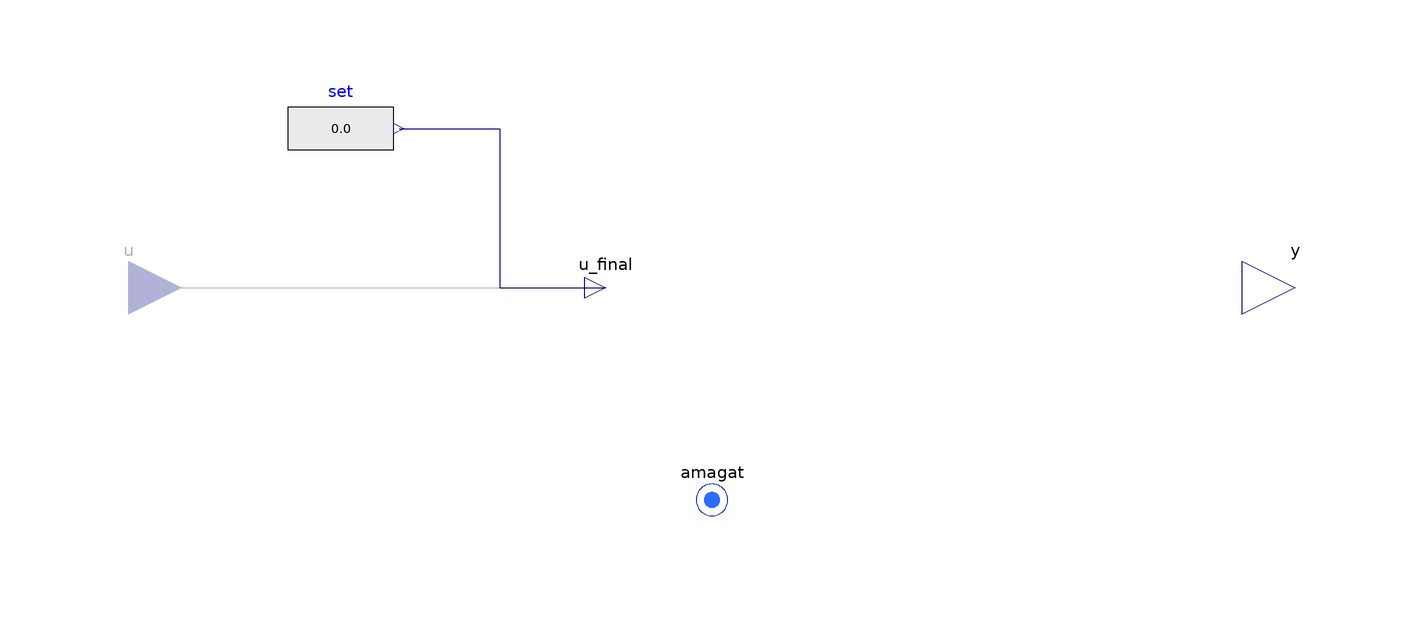

This picture is the connection diagram that the Modelica source below describes through its graphical annotations.

partial model Partial "Base model for a pressure/volume"

        extends FCSys.Icons.Conditions.SingleShort;

        parameter Boolean internal=true "Use internal specification"
          annotation (
          HideResult=true,
          choices(__Dymola_checkBox=true),
          Dialog(group="Specification"));

        replaceable Modelica.Blocks.Sources.RealExpression set if internal
          constrainedby Modelica.Blocks.Interfaces.SO
          "Source of internal specification" annotation (
          __Dymola_choicesFromPackage=true,
          Dialog(group="Specification",enable=internal),
          Placement(transformation(
              extent={{-10,-10},{10,10}},
              rotation=0,
              origin={-70,30})));

        Connectors.RealInput u if not internal "Value of specified condition"
          annotation (Placement(transformation(
              extent={{-10,-10},{10,10}},
              rotation=0,
              origin={-110,0})));

        Connectors.RealOutput y "Measurement expression" annotation (Dialog(tab
              ="Measurement"), Placement(transformation(
              extent={{-10,-10},{10,10}},
              rotation=0,
              origin={110,0}), iconTransformation(
              extent={{-10,-10},{10,10}},
              rotation=0,
              origin={110,0})));

        Connectors.Amagat amagat "Connector for additivity of volume"
          annotation (Placement(transformation(extent={{-10,-50},{10,-30}})));

      protected
        Connectors.RealOutputInternal u_final
          "Final value of specified condition" annotation (Placement(
              transformation(
              extent={{-10,-10},{10,10}},
              rotation=0,
              origin={-20,0})));

      equation
        connect(u, u_final) annotation (Line(
            points={{-110,5.55112e-16},{-62,-4.87687e-22},{-62,5.55112e-16},{-20,
                5.55112e-16}},
            color={0,0,127},
            smooth=Smooth.None));

        connect(set.y, u_final) annotation (Line(
            points={{-59,30},{-40,30},{-40,5.55112e-16},{-20,5.55112e-16}},
            color={0,0,127},
            smooth=Smooth.None));

        annotation (defaultComponentName="amagat", Diagram(coordinateSystem(
                preserveAspectRatio=false, extent={{-100,-100},{100,100}}),
              graphics));
      end Partial;